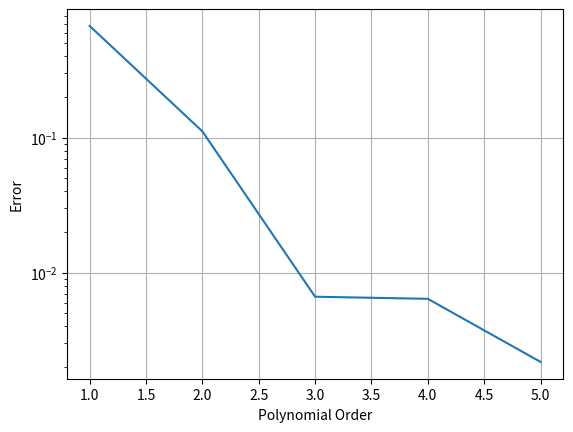

This figure's Python source:
from matplotlib import pyplot as plt

data = [0.673542425905569, 0.11149814453502095, 0.006645639492674947, 0.006412141835255881, 0.0021858066887519693]
x = [1, 2, 3, 4, 5]

plt.figure()
plt.semilogy(x, data)
plt.xlabel("Polynomial Order")
plt.ylabel("Error")
plt.grid(True)
plt.show()
